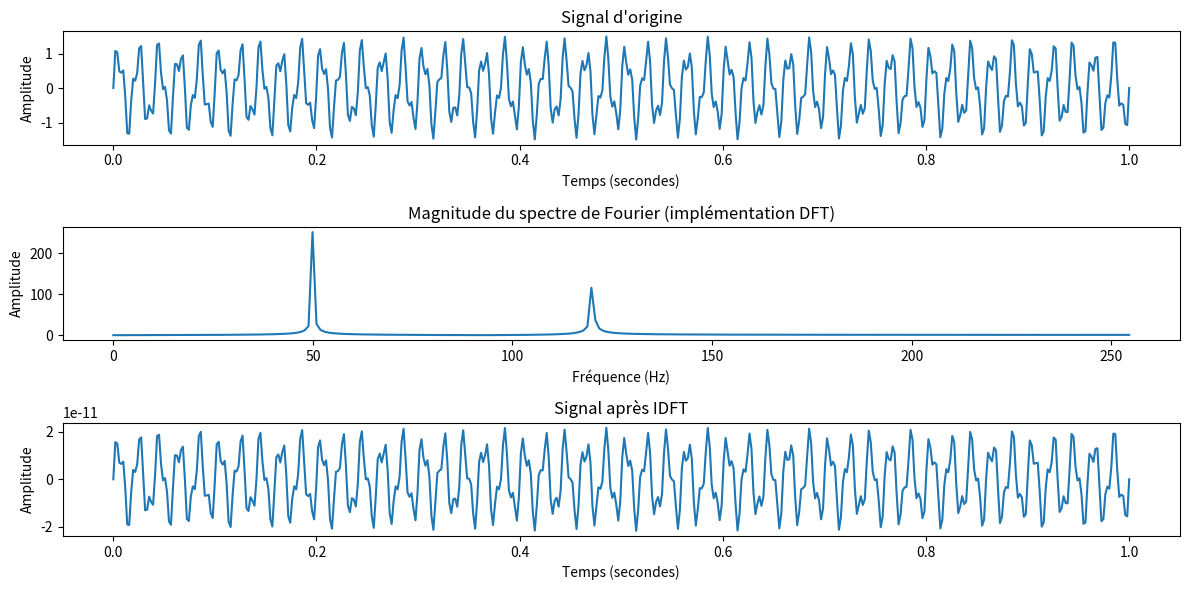

Generate this figure with matplotlib:
import numpy as np
import matplotlib.pyplot as plt

"""
-----------------------------------------------------
Algorithme Transformé de fourier RAPIDE 1D normal et inverse
-----------------------------------------------------
"""

def fft1d(signal):
    N = len(signal)
    if N <= 1:
        return signal  # Cas de base pour la récursion

    # Séparer les termes pairs et impairs
    even_terms = fft1d(signal[0::2])
    odd_terms = fft1d(signal[1::2])

    # Combiner les termes pairs et impairs
    X = np.zeros(N, dtype=complex)
    for k in range(N // 2):
        t = np.exp(-2j * np.pi * k / N) * odd_terms[k]  # Twiddle factor
        X[k] = even_terms[k] + t
        X[k + N // 2] = even_terms[k] - t

    return X


def ifft1d(X):
    N = len(X)
    if N <= 1:
        return X  # Cas de base pour la récursion

    # Séparer les termes pairs et impairs
    even_terms = ifft1d(X[0::2])
    odd_terms = ifft1d(X[1::2])

    # Combiner les termes pairs et impairs
    signalR = np.zeros(N, dtype=complex)
    for k in range(N // 2):
        t = np.exp(2j * np.pi * k / N) * odd_terms[k]  # Twiddle factor (note le signe positif)
        signalR[k] = even_terms[k] + t
        signalR[k + N // 2] = even_terms[k] - t

    return signalR / N  # Normalisation

# Calculer les fréquences pour le spectre
def calc_freq(N, dt):
    freqs = []
    for k in range(N):
        if k <= N // 2:
            freqs.append(k / (N * dt))  # Fréquences positives
        else:
            freqs.append(-(N - k) / (N * dt))  # Fréquences négatives
    return freqs


# Générer un signal simple (exemple : somme de sinusoïdes)
N = 512  # Nombre d'échantillons puissance de 2
deltaT = np.linspace(0, 1, N)
signal = np.sin(2 * np.pi * 50 * deltaT) + 0.5 * np.sin(2 * np.pi * 120 * deltaT)  # 50Hz et 120Hz

Xfft= fft1d(signal) # Calcul de la DFT avec notre propre fonction
frequences = calc_freq(N, deltaT[1] - deltaT[0]) # Calcul de la fréquence associée
magnitude = np.abs(Xfft)  # Amplitude (module)
signalIFFT = ifft1d(Xfft) # Reconstruction du signal avec la ifft

plt.figure(figsize=(12, 6))

# Afficher le signal d'origine
plt.subplot(3, 1, 1)
plt.plot(deltaT, signal)  # Représenter le signal temporel d'origine
plt.title('Signal d\'origine')
plt.xlabel('Temps (secondes)')
plt.ylabel('Amplitude')

# Afficher la magnitude
plt.subplot(3, 1, 2)
plt.plot(frequences[:N // 2], magnitude[:N // 2])  # Se concentrer sur les fréquences positives
plt.title('Magnitude du spectre de Fourier (implémentation DFT)')
plt.xlabel('Fréquence (Hz)')
plt.ylabel('Amplitude')

# Afficher le signal d'origine recalculer avec la IDFT
plt.subplot(3, 1, 3)
plt.plot(deltaT, signalIFFT.real)  # Se concentrer sur les fréquences positives
plt.title('Signal après IDFT')
plt.xlabel('Temps (secondes)')
plt.ylabel('Amplitude')

plt.tight_layout()
plt.show()
